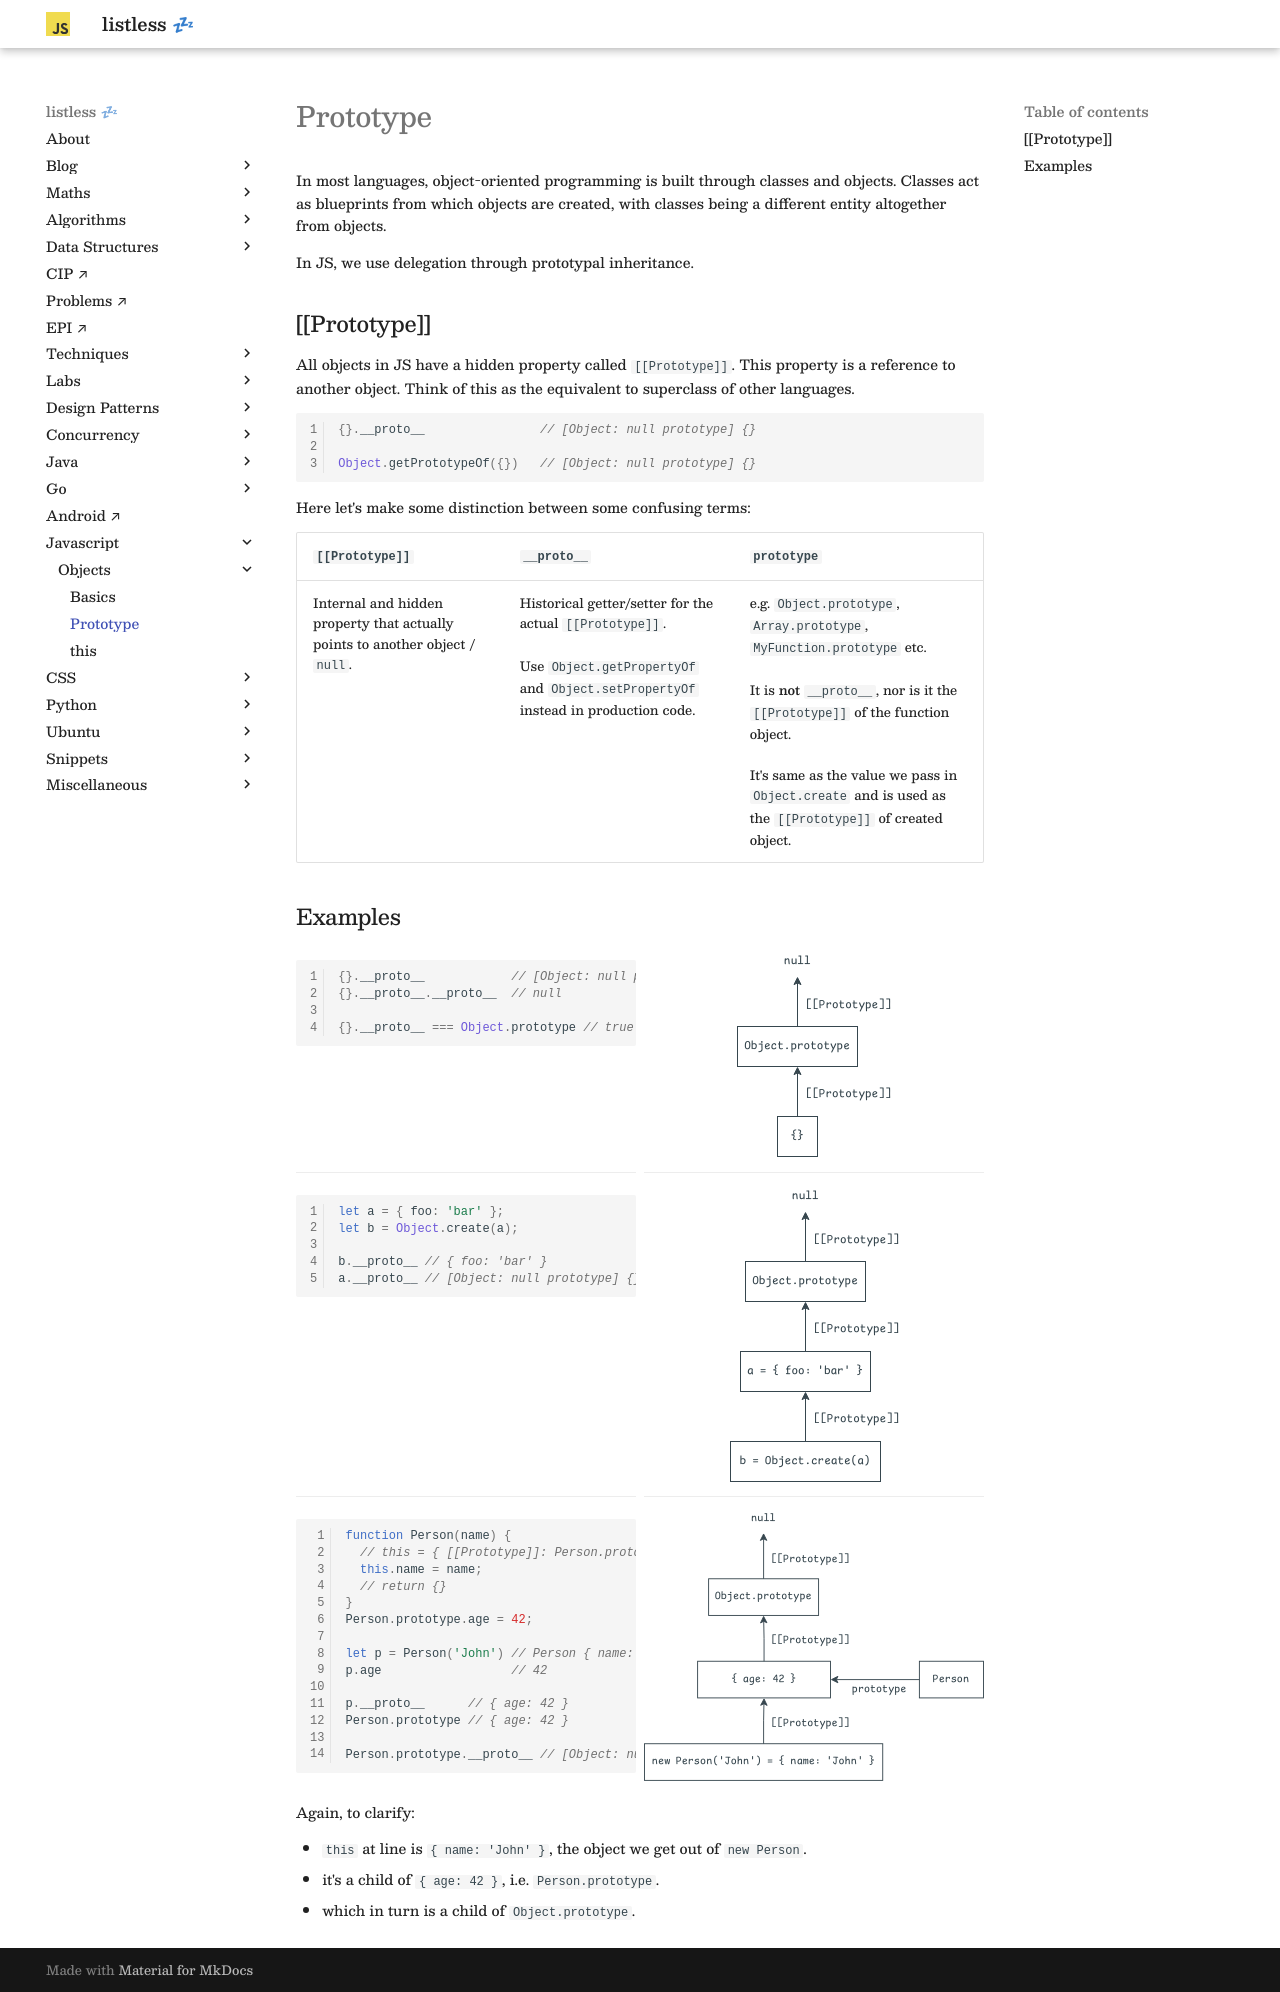

repository: anurag-inias/anurag-inias.github.io · page: js/objects/prototype/index.html · generator: mkdocs

# Prototype

<style>
.md-logo img {
  content: url('/js/javascript.svg');
}

:root [data-md-color-scheme=slate] .md-logo img  {
  content: url('/js/javascript.svg');
}
</style>

In most languages, object-oriented programming is built through classes and objects. Classes act as blueprints from which objects are created, with classes being a different entity altogether from objects.

In JS, we use delegation through prototypal inheritance.

## [[Prototype]]

All objects in JS have a hidden property called `[[Prototype]]`. This property is a reference to another object. Think of this as the equivalent to superclass of other languages.

```javascript linenums="1"
{}.__proto__                // [Object: null prototype] {}

Object.getPrototypeOf({})   // [Object: null prototype] {}
```

Here let's make some distinction between some confusing terms:

`[[Prototype]]` | `__proto__` | `prototype`
----------------|-------------|--------------
Internal and hidden property that actually points to another object / `null`. | Historical getter/setter for the actual `[[Prototype]]`. <br> <br> Use `Object.getPropertyOf` and `Object.setPropertyOf` instead in production code. | e.g. `Object.prototype`, `Array.prototype`, `MyFunction.prototype` etc. <br> <br> It is **not** `__proto__`, nor is it the `[[Prototype]]` of the function object. <br> <br>  It's same as the value we pass in `Object.create` and is used as the `[[Prototype]]` of created object.

## Examples


<div class="grid">

<div markdown>

```javascript linenums="1"
{}.__proto__            // [Object: null prototype] {}
{}.__proto__.__proto__  // null

{}.__proto__ === Object.prototype // true
```
</div>

<div style="text-align: center;">
<svg xmlns="http://www.w3.org/2000/svg" xmlns:xlink="http://www.w3.org/1999/xlink" version="1.1" width="154px" height="211px" viewBox="-0.5 -0.5 154 211"><defs/><g><g data-cell-id="0"><g data-cell-id="1"><g data-cell-id="m_T7gsy4qwtAtkzxO7Bz-1"><g><rect x="30" y="0" width="60" height="30" fill="none" stroke="none" pointer-events="all"/></g><g><g transform="translate(-0.5 -0.5)"><switch><foreignObject pointer-events="none" width="100%" height="100%" requiredFeatures="http://www.w3.org/TR/SVG11/feature#Extensibility" style="overflow: visible; text-align: left;"><div xmlns="http://www.w3.org/1999/xhtml" style="display: flex; align-items: unsafe center; justify-content: unsafe center; width: 58px; height: 1px; padding-top: 15px; margin-left: 31px;"><div data-drawio-colors="color: var(--md-code-fg-color); " style="box-sizing: border-box; font-size: 0px; text-align: center;"><div style="display: inline-block; font-size: 12px; font-family: &quot;Comic Shanns&quot;; color: var(--md-code-fg-color); line-height: 1.2; pointer-events: all; white-space: normal; overflow-wrap: normal;">null</div></div></div></foreignObject><text x="60" y="19" fill="var(--md-code-fg-color)" font-family="&quot;Comic Shanns&quot;" font-size="12px" text-anchor="middle">null</text></switch></g></g></g><g data-cell-id="m_T7gsy4qwtAtkzxO7Bz-6"><g><path d="M 60 80 L 60 36.37" fill="none" stroke="var(--md-code-fg-color)" stroke-miterlimit="10" pointer-events="stroke"/><path d="M 60 31.12 L 63.5 38.12 L 60 36.37 L 56.5 38.12 Z" fill="var(--md-code-fg-color)" stroke="var(--md-code-fg-color)" stroke-miterlimit="10" pointer-events="all"/></g><g data-cell-id="m_T7gsy4qwtAtkzxO7Bz-7"><g><g transform="translate(-0.5 -0.5)"><switch><foreignObject pointer-events="none" width="100%" height="100%" requiredFeatures="http://www.w3.org/TR/SVG11/feature#Extensibility" style="overflow: visible; text-align: left;"><div xmlns="http://www.w3.org/1999/xhtml" style="display: flex; align-items: unsafe center; justify-content: unsafe center; width: 1px; height: 1px; padding-top: 59px; margin-left: 111px;"><div data-drawio-colors="color: var(--md-code-fg-color); " style="box-sizing: border-box; font-size: 0px; text-align: center;"><div style="display: inline-block; font-size: 12px; font-family: Helvetica; color: var(--md-code-fg-color); line-height: 1.2; pointer-events: all; white-space: nowrap;"><span style="font-family: &quot;Comic Shanns&quot;;">[[Prototype]]</span></div></div></div></foreignObject><text x="111" y="62" fill="var(--md-code-fg-color)" font-family="&quot;Helvetica&quot;" font-size="12px" text-anchor="middle">[[Prototype]]</text></switch></g></g></g></g><g data-cell-id="m_T7gsy4qwtAtkzxO7Bz-2"><g><rect x="0" y="80" width="120" height="40" fill="none" stroke="var(--md-code-fg-color)" pointer-events="all"/></g><g><g transform="translate(-0.5 -0.5)"><switch><foreignObject pointer-events="none" width="100%" height="100%" requiredFeatures="http://www.w3.org/TR/SVG11/feature#Extensibility" style="overflow: visible; text-align: left;"><div xmlns="http://www.w3.org/1999/xhtml" style="display: flex; align-items: unsafe center; justify-content: unsafe center; width: 118px; height: 1px; padding-top: 100px; margin-left: 1px;"><div data-drawio-colors="color: var(--md-code-fg-color); " style="box-sizing: border-box; font-size: 0px; text-align: center;"><div style="display: inline-block; font-size: 12px; font-family: Helvetica; color: var(--md-code-fg-color); line-height: 1.2; pointer-events: all; white-space: normal; overflow-wrap: normal;"><font face="Comic Shanns">Object.prototype</font></div></div></div></foreignObject><text x="60" y="104" fill="var(--md-code-fg-color)" font-family="&quot;Helvetica&quot;" font-size="12px" text-anchor="middle">Object.prototype</text></switch></g></g></g><g data-cell-id="m_T7gsy4qwtAtkzxO7Bz-4"><g><path d="M 60 170 L 60 126.37" fill="none" stroke="var(--md-code-fg-color)" stroke-miterlimit="10" pointer-events="stroke"/><path d="M 60 121.12 L 63.5 128.12 L 60 126.37 L 56.5 128.12 Z" fill="var(--md-code-fg-color)" stroke="var(--md-code-fg-color)" stroke-miterlimit="10" pointer-events="all"/></g><g data-cell-id="m_T7gsy4qwtAtkzxO7Bz-5"><g><g transform="translate(-0.5 -0.5)"><switch><foreignObject pointer-events="none" width="100%" height="100%" requiredFeatures="http://www.w3.org/TR/SVG11/feature#Extensibility" style="overflow: visible; text-align: left;"><div xmlns="http://www.w3.org/1999/xhtml" style="display: flex; align-items: unsafe center; justify-content: unsafe center; width: 1px; height: 1px; padding-top: 148px; margin-left: 111px;"><div data-drawio-colors="color: var(--md-code-fg-color); " style="box-sizing: border-box; font-size: 0px; text-align: center;"><div style="display: inline-block; font-size: 12px; font-family: Helvetica; color: var(--md-code-fg-color); line-height: 1.2; pointer-events: all; white-space: nowrap;"><font face="Comic Shanns">[[Prototype]]</font></div></div></div></foreignObject><text x="111" y="151" fill="var(--md-code-fg-color)" font-family="&quot;Helvetica&quot;" font-size="12px" text-anchor="middle">[[Prototype]]</text></switch></g></g></g></g><g data-cell-id="m_T7gsy4qwtAtkzxO7Bz-3"><g><rect x="40" y="170" width="40" height="40" fill="none" stroke="var(--md-code-fg-color)" pointer-events="all"/></g><g><g transform="translate(-0.5 -0.5)"><switch><foreignObject pointer-events="none" width="100%" height="100%" requiredFeatures="http://www.w3.org/TR/SVG11/feature#Extensibility" style="overflow: visible; text-align: left;"><div xmlns="http://www.w3.org/1999/xhtml" style="display: flex; align-items: unsafe center; justify-content: unsafe center; width: 38px; height: 1px; padding-top: 190px; margin-left: 41px;"><div data-drawio-colors="color: var(--md-code-fg-color); " style="box-sizing: border-box; font-size: 0px; text-align: center;"><div style="display: inline-block; font-size: 12px; font-family: Helvetica; color: var(--md-code-fg-color); line-height: 1.2; pointer-events: all; white-space: normal; overflow-wrap: normal;"><font face="Comic Shanns">{}</font></div></div></div></foreignObject><text x="60" y="194" fill="var(--md-code-fg-color)" font-family="&quot;Helvetica&quot;" font-size="12px" text-anchor="middle">{}</text></switch></g></g></g></g></g></g></svg>
</div>

<hr>

<hr>

<div markdown>

```javascript linenums="1"
let a = { foo: 'bar' };
let b = Object.create(a);

b.__proto__ // { foo: 'bar' }
a.__proto__ // [Object: null prototype] {}
```
</div>

<div style="text-align: center;">
<svg xmlns="http://www.w3.org/2000/svg" xmlns:xlink="http://www.w3.org/1999/xlink" version="1.1" width="169px" height="301px" viewBox="-0.5 -0.5 169 301"><defs/><g><g data-cell-id="0"><g data-cell-id="1"><g data-cell-id="m_T7gsy4qwtAtkzxO7Bz-1"><g><rect x="45" y="0" width="60" height="30" fill="none" stroke="none" pointer-events="all"/></g><g><g transform="translate(-0.5 -0.5)"><switch><foreignObject pointer-events="none" width="100%" height="100%" requiredFeatures="http://www.w3.org/TR/SVG11/feature#Extensibility" style="overflow: visible; text-align: left;"><div xmlns="http://www.w3.org/1999/xhtml" style="display: flex; align-items: unsafe center; justify-content: unsafe center; width: 58px; height: 1px; padding-top: 15px; margin-left: 46px;"><div data-drawio-colors="color: var(--md-code-fg-color); " style="box-sizing: border-box; font-size: 0px; text-align: center;"><div style="display: inline-block; font-size: 12px; font-family: &quot;Comic Shanns&quot;; color: var(--md-code-fg-color); line-height: 1.2; pointer-events: all; white-space: normal; overflow-wrap: normal;">null</div></div></div></foreignObject><text x="75" y="19" fill="var(--md-code-fg-color)" font-family="&quot;Comic Shanns&quot;" font-size="12px" text-anchor="middle">null</text></switch></g></g></g><g data-cell-id="m_T7gsy4qwtAtkzxO7Bz-6"><g><path d="M 75 80 L 75 36.37" fill="none" stroke="var(--md-code-fg-color)" stroke-miterlimit="10" pointer-events="stroke"/><path d="M 75 31.12 L 78.5 38.12 L 75 36.37 L 71.5 38.12 Z" fill="var(--md-code-fg-color)" stroke="var(--md-code-fg-color)" stroke-miterlimit="10" pointer-events="all"/></g><g data-cell-id="m_T7gsy4qwtAtkzxO7Bz-7"><g><g transform="translate(-0.5 -0.5)"><switch><foreignObject pointer-events="none" width="100%" height="100%" requiredFeatures="http://www.w3.org/TR/SVG11/feature#Extensibility" style="overflow: visible; text-align: left;"><div xmlns="http://www.w3.org/1999/xhtml" style="display: flex; align-items: unsafe center; justify-content: unsafe center; width: 1px; height: 1px; padding-top: 59px; margin-left: 126px;"><div data-drawio-colors="color: var(--md-code-fg-color); " style="box-sizing: border-box; font-size: 0px; text-align: center;"><div style="display: inline-block; font-size: 12px; font-family: Helvetica; color: var(--md-code-fg-color); line-height: 1.2; pointer-events: all; white-space: nowrap;"><span style="font-family: &quot;Comic Shanns&quot;;">[[Prototype]]</span></div></div></div></foreignObject><text x="126" y="62" fill="var(--md-code-fg-color)" font-family="&quot;Helvetica&quot;" font-size="12px" text-anchor="middle">[[Prototype]]</text></switch></g></g></g></g><g data-cell-id="m_T7gsy4qwtAtkzxO7Bz-2"><g><rect x="15" y="80" width="120" height="40" fill="none" stroke="var(--md-code-fg-color)" pointer-events="all"/></g><g><g transform="translate(-0.5 -0.5)"><switch><foreignObject pointer-events="none" width="100%" height="100%" requiredFeatures="http://www.w3.org/TR/SVG11/feature#Extensibility" style="overflow: visible; text-align: left;"><div xmlns="http://www.w3.org/1999/xhtml" style="display: flex; align-items: unsafe center; justify-content: unsafe center; width: 118px; height: 1px; padding-top: 100px; margin-left: 16px;"><div data-drawio-colors="color: var(--md-code-fg-color); " style="box-sizing: border-box; font-size: 0px; text-align: center;"><div style="display: inline-block; font-size: 12px; font-family: Helvetica; color: var(--md-code-fg-color); line-height: 1.2; pointer-events: all; white-space: normal; overflow-wrap: normal;"><font face="Comic Shanns">Object.prototype</font></div></div></div></foreignObject><text x="75" y="104" fill="var(--md-code-fg-color)" font-family="&quot;Helvetica&quot;" font-size="12px" text-anchor="middle">Object.prototype</text></switch></g></g></g><g data-cell-id="m_T7gsy4qwtAtkzxO7Bz-4"><g><path d="M 75 170 L 75 126.37" fill="none" stroke="var(--md-code-fg-color)" stroke-miterlimit="10" pointer-events="stroke"/><path d="M 75 121.12 L 78.5 128.12 L 75 126.37 L 71.5 128.12 Z" fill="var(--md-code-fg-color)" stroke="var(--md-code-fg-color)" stroke-miterlimit="10" pointer-events="all"/></g><g data-cell-id="m_T7gsy4qwtAtkzxO7Bz-5"><g><g transform="translate(-0.5 -0.5)"><switch><foreignObject pointer-events="none" width="100%" height="100%" requiredFeatures="http://www.w3.org/TR/SVG11/feature#Extensibility" style="overflow: visible; text-align: left;"><div xmlns="http://www.w3.org/1999/xhtml" style="display: flex; align-items: unsafe center; justify-content: unsafe center; width: 1px; height: 1px; padding-top: 148px; margin-left: 126px;"><div data-drawio-colors="color: var(--md-code-fg-color); " style="box-sizing: border-box; font-size: 0px; text-align: center;"><div style="display: inline-block; font-size: 12px; font-family: Helvetica; color: var(--md-code-fg-color); line-height: 1.2; pointer-events: all; white-space: nowrap;"><font face="Comic Shanns">[[Prototype]]</font></div></div></div></foreignObject><text x="126" y="151" fill="var(--md-code-fg-color)" font-family="&quot;Helvetica&quot;" font-size="12px" text-anchor="middle">[[Prototype]]</text></switch></g></g></g></g><g data-cell-id="m_T7gsy4qwtAtkzxO7Bz-3"><g><rect x="10" y="170" width="130" height="40" fill="none" stroke="var(--md-code-fg-color)" pointer-events="all"/></g><g><g transform="translate(-0.5 -0.5)"><switch><foreignObject pointer-events="none" width="100%" height="100%" requiredFeatures="http://www.w3.org/TR/SVG11/feature#Extensibility" style="overflow: visible; text-align: left;"><div xmlns="http://www.w3.org/1999/xhtml" style="display: flex; align-items: unsafe center; justify-content: unsafe center; width: 128px; height: 1px; padding-top: 190px; margin-left: 11px;"><div data-drawio-colors="color: var(--md-code-fg-color); " style="box-sizing: border-box; font-size: 0px; text-align: center;"><div style="display: inline-block; font-size: 12px; font-family: Helvetica; color: var(--md-code-fg-color); line-height: 1.2; pointer-events: all; white-space: normal; overflow-wrap: normal;"><font face="Comic Shanns">a = { foo: 'bar' }</font></div></div></div></foreignObject><text x="75" y="194" fill="var(--md-code-fg-color)" font-family="&quot;Helvetica&quot;" font-size="12px" text-anchor="middle">a = { foo: 'bar' }</text></switch></g></g></g><g data-cell-id="m_T7gsy4qwtAtkzxO7Bz-9"><g><path d="M 75 260 L 75 216.37" fill="none" stroke="var(--md-code-fg-color)" stroke-miterlimit="10" pointer-events="stroke"/><path d="M 75 211.12 L 78.5 218.12 L 75 216.37 L 71.5 218.12 Z" fill="var(--md-code-fg-color)" stroke="var(--md-code-fg-color)" stroke-miterlimit="10" pointer-events="all"/></g></g><g data-cell-id="m_T7gsy4qwtAtkzxO7Bz-8"><g><rect x="0" y="260" width="150" height="40" fill="none" stroke="var(--md-code-fg-color)" pointer-events="all"/></g><g><g transform="translate(-0.5 -0.5)"><switch><foreignObject pointer-events="none" width="100%" height="100%" requiredFeatures="http://www.w3.org/TR/SVG11/feature#Extensibility" style="overflow: visible; text-align: left;"><div xmlns="http://www.w3.org/1999/xhtml" style="display: flex; align-items: unsafe center; justify-content: unsafe center; width: 148px; height: 1px; padding-top: 280px; margin-left: 1px;"><div data-drawio-colors="color: var(--md-code-fg-color); " style="box-sizing: border-box; font-size: 0px; text-align: center;"><div style="display: inline-block; font-size: 12px; font-family: Helvetica; color: var(--md-code-fg-color); line-height: 1.2; pointer-events: all; white-space: normal; overflow-wrap: normal;"><font face="Comic Shanns">b = Object.create(a)</font></div></div></div></foreignObject><text x="75" y="284" fill="var(--md-code-fg-color)" font-family="&quot;Helvetica&quot;" font-size="12px" text-anchor="middle">b = Object.create(a)</text></switch></g></g></g><g data-cell-id="m_T7gsy4qwtAtkzxO7Bz-10"><g><g transform="translate(-0.5 -0.5)"><switch><foreignObject pointer-events="none" width="100%" height="100%" requiredFeatures="http://www.w3.org/TR/SVG11/feature#Extensibility" style="overflow: visible; text-align: left;"><div xmlns="http://www.w3.org/1999/xhtml" style="display: flex; align-items: unsafe center; justify-content: unsafe center; width: 1px; height: 1px; padding-top: 238px; margin-left: 126px;"><div data-drawio-colors="color: var(--md-code-fg-color); " style="box-sizing: border-box; font-size: 0px; text-align: center;"><div style="display: inline-block; font-size: 12px; font-family: Helvetica; color: var(--md-code-fg-color); line-height: 1.2; pointer-events: all; white-space: nowrap;"><font face="Comic Shanns">[[Prototype]]</font></div></div></div></foreignObject><text x="126" y="241" fill="var(--md-code-fg-color)" font-family="&quot;Helvetica&quot;" font-size="12px" text-anchor="middle">[[Prototype]]</text></switch></g></g></g></g></g></g></svg>
</div>

<hr>

<hr>

<div markdown>

```javascript linenums="1"
function Person(name) {
  // this = { [[Prototype]]: Person.prototype }
  this.name = name;
  // return {}
}
Person.prototype.age = 42;

let p = Person('John') // Person { name: 'John' }
p.age                  // 42

p.__proto__      // { age: 42 }
Person.prototype // { age: 42 }

Person.prototype.__proto__ // [Object: null prototype] {}
```

</div>

<div style="text-align: center;">
<svg xmlns="http://www.w3.org/2000/svg" xmlns:xlink="http://www.w3.org/1999/xlink" version="1.1" width="371px" height="301px" viewBox="-0.5 -0.5 371 301"><defs/><g><g data-cell-id="0"><g data-cell-id="1"><g data-cell-id="m_T7gsy4qwtAtkzxO7Bz-1"><g><rect x="100" y="0" width="60" height="30" fill="none" stroke="none" pointer-events="all"/></g><g><g transform="translate(-0.5 -0.5)"><switch><foreignObject pointer-events="none" width="100%" height="100%" requiredFeatures="http://www.w3.org/TR/SVG11/feature#Extensibility" style="overflow: visible; text-align: left;"><div xmlns="http://www.w3.org/1999/xhtml" style="display: flex; align-items: unsafe center; justify-content: unsafe center; width: 58px; height: 1px; padding-top: 15px; margin-left: 101px;"><div data-drawio-colors="color: var(--md-code-fg-color); " style="box-sizing: border-box; font-size: 0px; text-align: center;"><div style="display: inline-block; font-size: 12px; font-family: &quot;Comic Shanns&quot;; color: var(--md-code-fg-color); line-height: 1.2; pointer-events: all; white-space: normal; overflow-wrap: normal;">null</div></div></div></foreignObject><text x="130" y="19" fill="var(--md-code-fg-color)" font-family="&quot;Comic Shanns&quot;" font-size="12px" text-anchor="middle">null</text></switch></g></g></g><g data-cell-id="m_T7gsy4qwtAtkzxO7Bz-6"><g><path d="M 130 80 L 130 36.37" fill="none" stroke="var(--md-code-fg-color)" stroke-miterlimit="10" pointer-events="stroke"/><path d="M 130 31.12 L 133.5 38.12 L 130 36.37 L 126.5 38.12 Z" fill="var(--md-code-fg-color)" stroke="var(--md-code-fg-color)" stroke-miterlimit="10" pointer-events="all"/></g><g data-cell-id="m_T7gsy4qwtAtkzxO7Bz-7"><g><g transform="translate(-0.5 -0.5)"><switch><foreignObject pointer-events="none" width="100%" height="100%" requiredFeatures="http://www.w3.org/TR/SVG11/feature#Extensibility" style="overflow: visible; text-align: left;"><div xmlns="http://www.w3.org/1999/xhtml" style="display: flex; align-items: unsafe center; justify-content: unsafe center; width: 1px; height: 1px; padding-top: 59px; margin-left: 181px;"><div data-drawio-colors="color: var(--md-code-fg-color); " style="box-sizing: border-box; font-size: 0px; text-align: center;"><div style="display: inline-block; font-size: 12px; font-family: Helvetica; color: var(--md-code-fg-color); line-height: 1.2; pointer-events: all; white-space: nowrap;"><span style="font-family: &quot;Comic Shanns&quot;;">[[Prototype]]</span></div></div></div></foreignObject><text x="181" y="62" fill="var(--md-code-fg-color)" font-family="&quot;Helvetica&quot;" font-size="12px" text-anchor="middle">[[Prototype]]</text></switch></g></g></g></g><g data-cell-id="m_T7gsy4qwtAtkzxO7Bz-2"><g><rect x="70" y="80" width="120" height="40" fill="none" stroke="var(--md-code-fg-color)" pointer-events="all"/></g><g><g transform="translate(-0.5 -0.5)"><switch><foreignObject pointer-events="none" width="100%" height="100%" requiredFeatures="http://www.w3.org/TR/SVG11/feature#Extensibility" style="overflow: visible; text-align: left;"><div xmlns="http://www.w3.org/1999/xhtml" style="display: flex; align-items: unsafe center; justify-content: unsafe center; width: 118px; height: 1px; padding-top: 100px; margin-left: 71px;"><div data-drawio-colors="color: var(--md-code-fg-color); " style="box-sizing: border-box; font-size: 0px; text-align: center;"><div style="display: inline-block; font-size: 12px; font-family: Helvetica; color: var(--md-code-fg-color); line-height: 1.2; pointer-events: all; white-space: normal; overflow-wrap: normal;"><font face="Comic Shanns">Object.prototype</font></div></div></div></foreignObject><text x="130" y="104" fill="var(--md-code-fg-color)" font-family="&quot;Helvetica&quot;" font-size="12px" text-anchor="middle">Object.prototype</text></switch></g></g></g><g data-cell-id="m_T7gsy4qwtAtkzxO7Bz-4"><g><path d="M 130.5 170 L 130.5 145 L 130.13 126.37" fill="none" stroke="var(--md-code-fg-color)" stroke-miterlimit="10" pointer-events="stroke"/><path d="M 130.02 121.12 L 133.66 128.05 L 130.13 126.37 L 126.66 128.19 Z" fill="var(--md-code-fg-color)" stroke="var(--md-code-fg-color)" stroke-miterlimit="10" pointer-events="all"/></g><g data-cell-id="m_T7gsy4qwtAtkzxO7Bz-5"><g><g transform="translate(-0.5 -0.5)"><switch><foreignObject pointer-events="none" width="100%" height="100%" requiredFeatures="http://www.w3.org/TR/SVG11/feature#Extensibility" style="overflow: visible; text-align: left;"><div xmlns="http://www.w3.org/1999/xhtml" style="display: flex; align-items: unsafe center; justify-content: unsafe center; width: 1px; height: 1px; padding-top: 148px; margin-left: 181px;"><div data-drawio-colors="color: var(--md-code-fg-color); " style="box-sizing: border-box; font-size: 0px; text-align: center;"><div style="display: inline-block; font-size: 12px; font-family: Helvetica; color: var(--md-code-fg-color); line-height: 1.2; pointer-events: all; white-space: nowrap;"><font face="Comic Shanns">[[Prototype]]</font></div></div></div></foreignObject><text x="181" y="151" fill="var(--md-code-fg-color)" font-family="&quot;Helvetica&quot;" font-size="12px" text-anchor="middle">[[Prototype]]</text></switch></g></g></g></g><g data-cell-id="m_T7gsy4qwtAtkzxO7Bz-3"><g><rect x="58" y="170" width="145" height="40" fill="none" stroke="var(--md-code-fg-color)" pointer-events="all"/></g><g><g transform="translate(-0.5 -0.5)"><switch><foreignObject pointer-events="none" width="100%" height="100%" requiredFeatures="http://www.w3.org/TR/SVG11/feature#Extensibility" style="overflow: visible; text-align: left;"><div xmlns="http://www.w3.org/1999/xhtml" style="display: flex; align-items: unsafe center; justify-content: unsafe center; width: 143px; height: 1px; padding-top: 190px; margin-left: 59px;"><div data-drawio-colors="color: var(--md-code-fg-color); " style="box-sizing: border-box; font-size: 0px; text-align: center;"><div style="display: inline-block; font-size: 12px; font-family: Helvetica; color: var(--md-code-fg-color); line-height: 1.2; pointer-events: all; white-space: normal; overflow-wrap: normal;"><font face="Comic Shanns">{ age: 42 }</font></div></div></div></foreignObject><text x="131" y="194" fill="var(--md-code-fg-color)" font-family="&quot;Helvetica&quot;" font-size="12px" text-anchor="middle">{ age: 42 }</text></switch></g></g></g><g data-cell-id="m_T7gsy4qwtAtkzxO7Bz-9"><g><path d="M 130 260 L 130 235 L 130.37 216.37" fill="none" stroke="var(--md-code-fg-color)" stroke-miterlimit="10" pointer-events="stroke"/><path d="M 130.48 211.12 L 133.84 218.19 L 130.37 216.37 L 126.84 218.05 Z" fill="var(--md-code-fg-color)" stroke="var(--md-code-fg-color)" stroke-miterlimit="10" pointer-events="all"/></g></g><g data-cell-id="m_T7gsy4qwtAtkzxO7Bz-8"><g><rect x="0" y="260" width="260" height="40" fill="none" stroke="var(--md-code-fg-color)" pointer-events="all"/></g><g><g transform="translate(-0.5 -0.5)"><switch><foreignObject pointer-events="none" width="100%" height="100%" requiredFeatures="http://www.w3.org/TR/SVG11/feature#Extensibility" style="overflow: visible; text-align: left;"><div xmlns="http://www.w3.org/1999/xhtml" style="display: flex; align-items: unsafe center; justify-content: unsafe center; width: 258px; height: 1px; padding-top: 280px; margin-left: 1px;"><div data-drawio-colors="color: var(--md-code-fg-color); " style="box-sizing: border-box; font-size: 0px; text-align: center;"><div style="display: inline-block; font-size: 12px; font-family: Helvetica; color: var(--md-code-fg-color); line-height: 1.2; pointer-events: all; white-space: normal; overflow-wrap: normal;"><font face="Comic Shanns">new Person('John') = { name: 'John' }</font></div></div></div></foreignObject><text x="130" y="284" fill="var(--md-code-fg-color)" font-family="&quot;Helvetica&quot;" font-size="12px" text-anchor="middle">new Person('John') = { name: 'John' }</text></switch></g></g></g><g data-cell-id="m_T7gsy4qwtAtkzxO7Bz-10"><g><g transform="translate(-0.5 -0.5)"><switch><foreignObject pointer-events="none" width="100%" height="100%" requiredFeatures="http://www.w3.org/TR/SVG11/feature#Extensibility" style="overflow: visible; text-align: left;"><div xmlns="http://www.w3.org/1999/xhtml" style="display: flex; align-items: unsafe center; justify-content: unsafe center; width: 1px; height: 1px; padding-top: 238px; margin-left: 181px;"><div data-drawio-colors="color: var(--md-code-fg-color); " style="box-sizing: border-box; font-size: 0px; text-align: center;"><div style="display: inline-block; font-size: 12px; font-family: Helvetica; color: var(--md-code-fg-color); line-height: 1.2; pointer-events: all; white-space: nowrap;"><font face="Comic Shanns">[[Prototype]]</font></div></div></div></foreignObject><text x="181" y="241" fill="var(--md-code-fg-color)" font-family="&quot;Helvetica&quot;" font-size="12px" text-anchor="middle">[[Prototype]]</text></switch></g></g></g><g data-cell-id="m_T7gsy4qwtAtkzxO7Bz-14"><g><path d="M 300 190 L 209.37 190" fill="none" stroke="var(--md-code-fg-color)" stroke-miterlimit="10" pointer-events="stroke"/><path d="M 204.12 190 L 211.12 186.5 L 209.37 190 L 211.12 193.5 Z" fill="var(--md-code-fg-color)" stroke="var(--md-code-fg-color)" stroke-miterlimit="10" pointer-events="all"/></g></g><g data-cell-id="m_T7gsy4qwtAtkzxO7Bz-11"><g><rect x="300" y="170" width="70" height="40" fill="none" stroke="var(--md-code-fg-color)" pointer-events="all"/></g><g><g transform="translate(-0.5 -0.5)"><switch><foreignObject pointer-events="none" width="100%" height="100%" requiredFeatures="http://www.w3.org/TR/SVG11/feature#Extensibility" style="overflow: visible; text-align: left;"><div xmlns="http://www.w3.org/1999/xhtml" style="display: flex; align-items: unsafe center; justify-content: unsafe center; width: 68px; height: 1px; padding-top: 190px; margin-left: 301px;"><div data-drawio-colors="color: var(--md-code-fg-color); " style="box-sizing: border-box; font-size: 0px; text-align: center;"><div style="display: inline-block; font-size: 12px; font-family: Helvetica; color: var(--md-code-fg-color); line-height: 1.2; pointer-events: all; white-space: normal; overflow-wrap: normal;"><font face="Comic Shanns">Person</font></div></div></div></foreignObject><text x="335" y="194" fill="var(--md-code-fg-color)" font-family="&quot;Helvetica&quot;" font-size="12px" text-anchor="middle">Person</text></switch></g></g></g><g data-cell-id="m_T7gsy4qwtAtkzxO7Bz-13"><g><g transform="translate(-0.5 -0.5)"><switch><foreignObject pointer-events="none" width="100%" height="100%" requiredFeatures="http://www.w3.org/TR/SVG11/feature#Extensibility" style="overflow: visible; text-align: left;"><div xmlns="http://www.w3.org/1999/xhtml" style="display: flex; align-items: unsafe center; justify-content: unsafe center; width: 1px; height: 1px; padding-top: 201px; margin-left: 256px;"><div data-drawio-colors="color: var(--md-code-fg-color); " style="box-sizing: border-box; font-size: 0px; text-align: center;"><div style="display: inline-block; font-size: 12px; font-family: Helvetica; color: var(--md-code-fg-color); line-height: 1.2; pointer-events: all; white-space: nowrap;"><font face="Comic Shanns">prototype</font></div></div></div></foreignObject><text x="256" y="204" fill="var(--md-code-fg-color)" font-family="&quot;Helvetica&quot;" font-size="12px" text-anchor="middle">prototype</text></switch></g></g></g></g></g></g></svg>
</div>

</div>

Again, to clarify:

- `this` at line is `{ name: 'John' }`, the object we get out of `new Person`.
- it's a child of `{ age: 42 }`, i.e. `Person.prototype`.
- which in turn is a child of `Object.prototype`.
